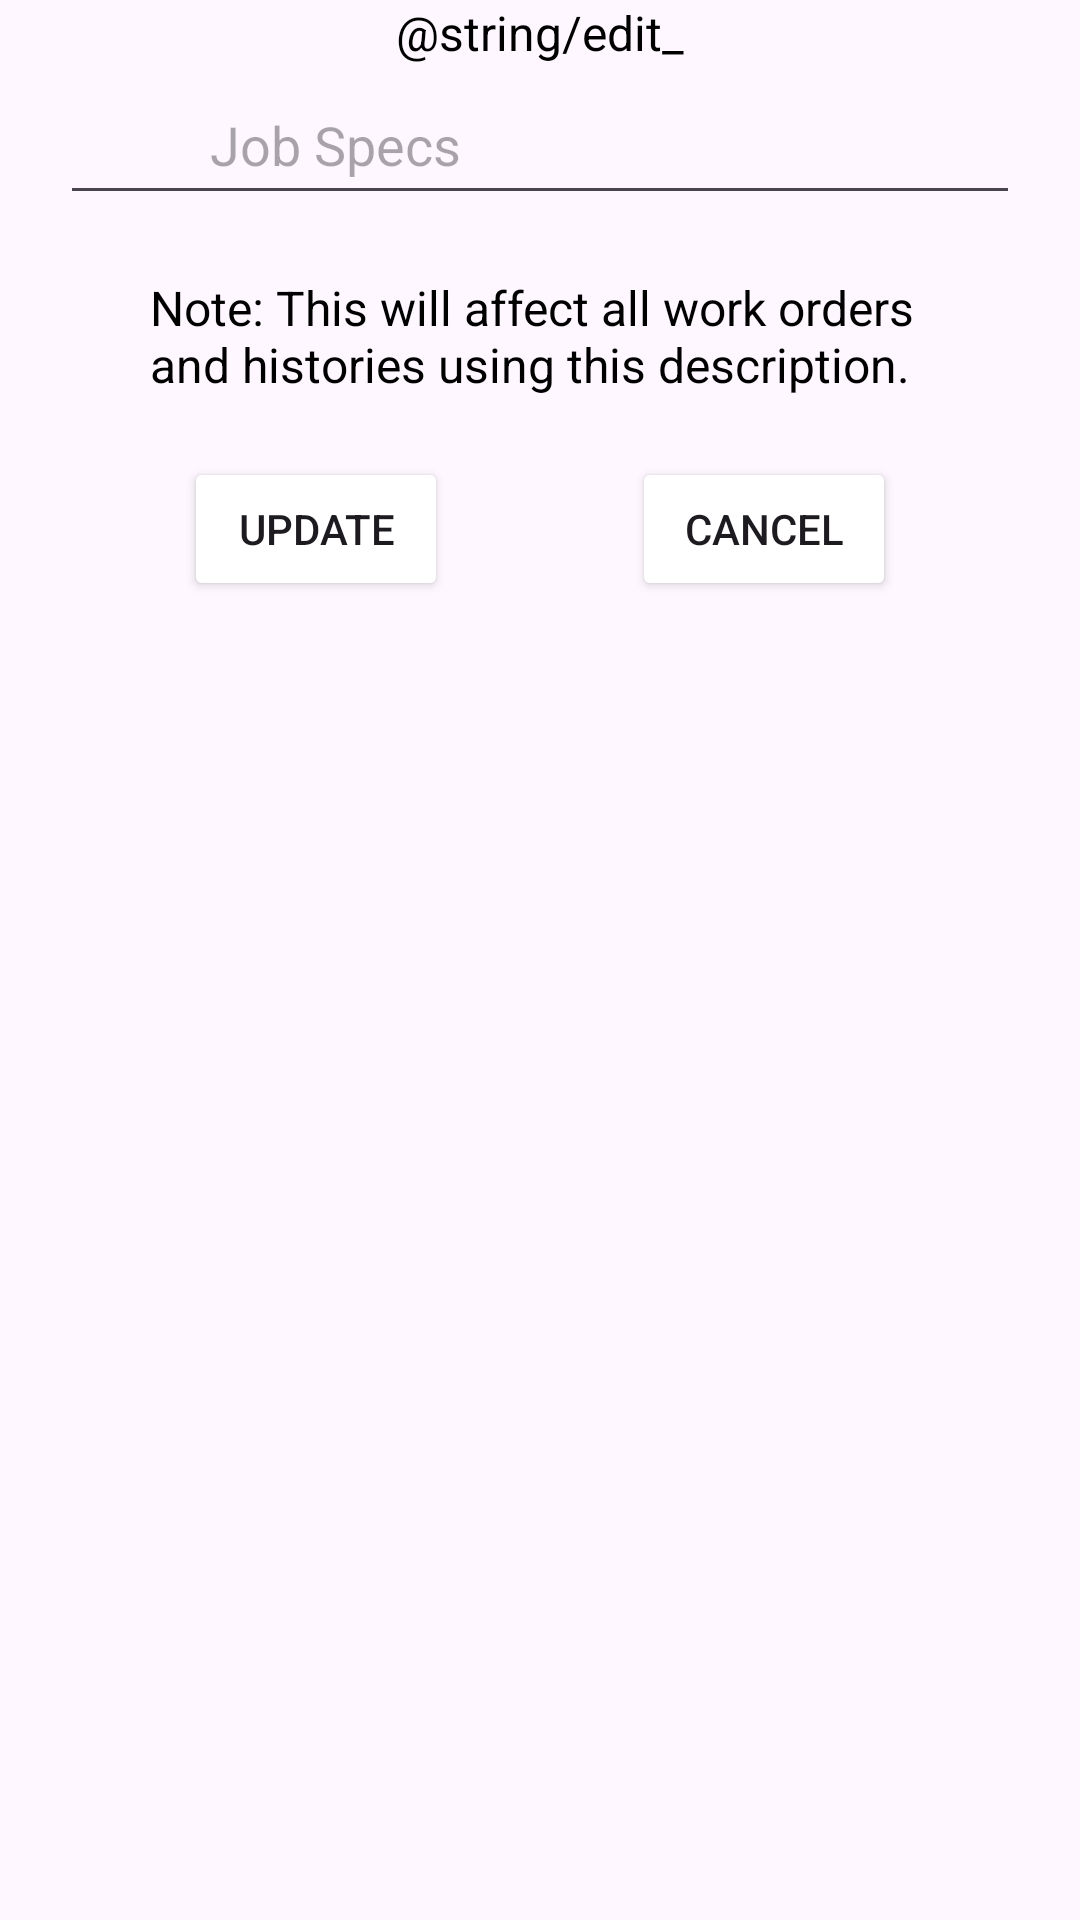

Android layout source for this screen:
<!-- AndroidManifest.xml: application theme Theme.PayCalculator -->
<!-- res/layout/fragment_job_spec.xml -->
<?xml version="1.0" encoding="utf-8"?>
<layout xmlns:android="http://schemas.android.com/apk/res/android"
    xmlns:app="http://schemas.android.com/apk/res-auto"
    xmlns:tools="http://schemas.android.com/tools">

    <androidx.constraintlayout.widget.ConstraintLayout
        android:layout_width="match_parent"
        android:layout_height="wrap_content"
        tools:context=".ui.workorder.jobSpec.JobSpecUpdateFragment">

        <TextView
            android:id="@+id/tvTitle"
            android:layout_width="wrap_content"
            android:layout_height="wrap_content"
            android:text="@string/edit_"
            android:textColor="@color/black"
            android:textSize="@dimen/label_text_size"
            app:layout_constraintEnd_toEndOf="parent"
            app:layout_constraintStart_toStartOf="parent"
            app:layout_constraintTop_toTopOf="parent" />

        <EditText
            android:id="@+id/etJobSpec"
            android:layout_width="0dp"
            android:layout_height="wrap_content"
            android:layout_marginStart="@dimen/dimen_20dp"
            android:layout_marginEnd="@dimen/dimen_20dp"
            android:hint="@string/job_specs"
            android:importantForAutofill="no"
            android:inputType="textMultiLine|textCapSentences"
            android:minHeight="@dimen/minimum_touch_height"
            android:paddingStart="@dimen/dimen_50dp"
            android:paddingEnd="@dimen/dimen_50dp"
            android:selectAllOnFocus="true"
            android:textColor="@color/black"
            app:layout_constraintEnd_toEndOf="parent"
            app:layout_constraintStart_toStartOf="parent"
            app:layout_constraintTop_toBottomOf="@id/tvTitle"
            tools:ignore="VisualLintTextFieldSize" />

        <TextView
            android:id="@+id/tvDisclaimer"
            android:layout_width="wrap_content"
            android:layout_height="wrap_content"
            android:layout_marginTop="@dimen/dimen_20dp"
            android:paddingStart="@dimen/dimen_50dp"
            android:paddingEnd="@dimen/dimen_50dp"
            android:text="@string/please_note_that_this_will_affect_all_work_orders"
            android:textColor="@color/black"
            android:textSize="@dimen/label_text_size"
            app:layout_constraintEnd_toEndOf="parent"
            app:layout_constraintStart_toStartOf="parent"
            app:layout_constraintTop_toBottomOf="@id/etJobSpec" />

        <Button
            android:id="@+id/btnUpdate"
            android:layout_width="wrap_content"
            android:layout_height="wrap_content"
            android:layout_marginTop="@dimen/dimen_20dp"
            android:backgroundTint="@color/green"
            android:text="@string/update"
            app:layout_constraintEnd_toStartOf="@id/btnCancel"
            app:layout_constraintStart_toStartOf="parent"
            app:layout_constraintTop_toBottomOf="@id/tvDisclaimer" />

        <Button
            android:id="@+id/btnCancel"
            android:layout_width="wrap_content"
            android:layout_height="wrap_content"
            android:layout_marginTop="@dimen/dimen_20dp"
            android:backgroundTint="@color/green"
            android:text="@string/cancel"
            app:layout_constraintEnd_toEndOf="parent"
            app:layout_constraintStart_toEndOf="@id/btnUpdate"
            app:layout_constraintTop_toBottomOf="@id/tvDisclaimer" />

    </androidx.constraintlayout.widget.ConstraintLayout>
</layout>
<!-- resources referenced by this layout -->
<resources>
  <color name="black">#FF000000</color>
  <dimen name="dimen_20dp">20dp</dimen>
  <dimen name="dimen_50dp">50dp</dimen>
  <dimen name="label_text_size">16sp</dimen>
  <dimen name="minimum_touch_height">50dp</dimen>
  <string name="cancel">Cancel</string>
  <string name="job_specs">Job Specs</string>
  <string name="please_note_that_this_will_affect_all_work_orders">Note: This will affect all work orders and histories using this description.</string>
  <string name="update">"Update"</string>
  <style name="Theme.PayCalculator" parent="Theme.Material3.DayNight.NoActionBar">
          <item name="android:statusBarColor">@android:color/transparent</item>
          <item name="android:navigationBarColor">@android:color/transparent</item>
          <item name="android:windowLightStatusBar">true</item>
      </style>
</resources>
